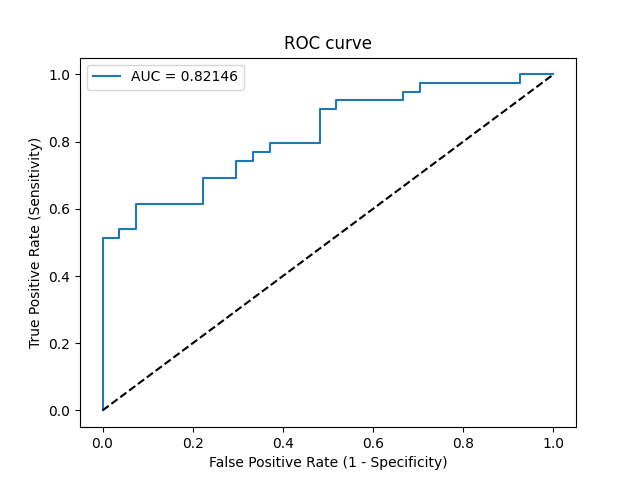

Source data for this figure (header and first rows):
Threshold, Sensitivity, Specificity, NPV, PPV
inf, 0.0, 1.0, 0.4091, 0
0.6989, 0.02564, 1.0, 0.4154, 1.0
0.6679, 0.5128, 1.0, 0.587, 1.0
0.6669, 0.5128, 0.963, 0.5778, 0.9524
0.6659, 0.5385, 0.963, 0.5909, 0.9545
0.6651, 0.5385, 0.9259, 0.5814, 0.913
0.6625, 0.6154, 0.9259, 0.625, 0.9231
0.6535, 0.6154, 0.7778, 0.5833, 0.8
0.6495, 0.6923, 0.7778, 0.6364, 0.8182
0.6488, 0.6923, 0.7037, 0.6129, 0.7714
0.647, 0.7436, 0.7037, 0.6552, 0.7838
0.6453, 0.7436, 0.6667, 0.6429, 0.7632
0.6421, 0.7692, 0.6667, 0.6667, 0.7692
0.6415, 0.7692, 0.6296, 0.6538, 0.75
0.64, 0.7949, 0.6296, 0.68, 0.7561
0.6369, 0.7949, 0.5185, 0.6364, 0.7045
0.6322, 0.8974, 0.5185, 0.7778, 0.7292
0.6245, 0.8974, 0.4815, 0.7647, 0.7143
0.6241, 0.9231, 0.4815, 0.8125, 0.72
0.6175, 0.9231, 0.3333, 0.75, 0.6667
0.6162, 0.9487, 0.3333, 0.8182, 0.6727
0.6105, 0.9487, 0.2963, 0.8, 0.6607
0.6059, 0.9744, 0.2963, 0.8889, 0.6667
0.5906, 0.9744, 0.07407, 0.6667, 0.6032
0.5856, 1.0, 0.07407, 1.0, 0.6094
0.5638, 1.0, 0.0, 0, 0.5909
